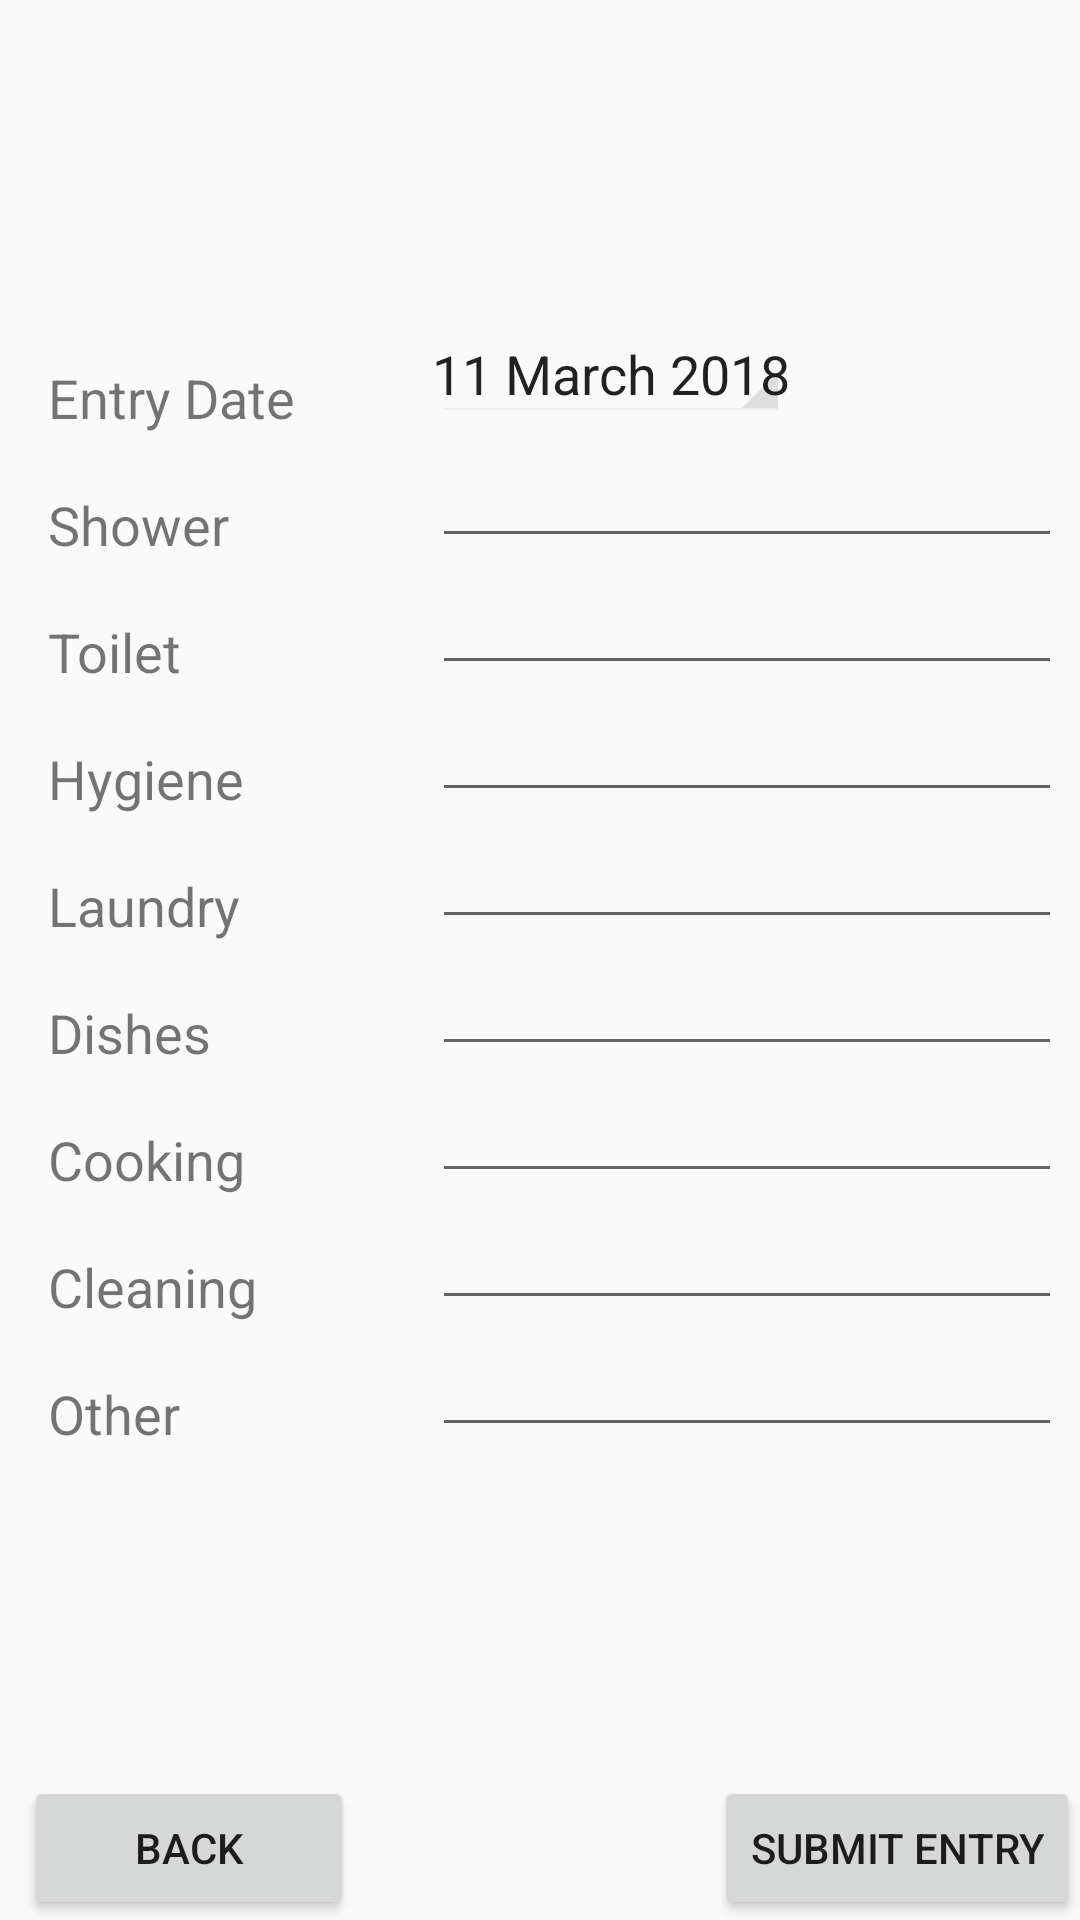

Produce the Android XML layout that renders to this screen, including the resource entries it uses.
<!-- AndroidManifest.xml: application theme AppTheme -->
<!-- res/layout/activity_calculator.xml -->
<?xml version="1.0" encoding="utf-8"?>
<android.support.constraint.ConstraintLayout
    xmlns:android="http://schemas.android.com/apk/res/android"
    xmlns:app="http://schemas.android.com/apk/res-auto"
    xmlns:tools="http://schemas.android.com/tools"
    android:id="@+id/calculatorLayout"
    android:layout_width="match_parent"
    android:layout_height="match_parent"

    tools:context=".CalculatorActivity">

    <ScrollView
        android:layout_width="match_parent"
        android:layout_height="wrap_content"
        android:layout_marginBottom="8dp"
        android:layout_marginEnd="8dp"
        android:layout_marginStart="8dp"
        android:layout_marginTop="8dp"
        android:isScrollContainer="true"
        app:layout_constraintBottom_toTopOf="@+id/Backbutton"
        app:layout_constraintEnd_toEndOf="parent"
        app:layout_constraintStart_toStartOf="parent"
        app:layout_constraintTop_toTopOf="parent">

        <GridLayout
            android:layout_width="match_parent"
            android:layout_height="wrap_content"
            android:columnCount="2"
            android:isScrollContainer="true"
            android:scrollbars="vertical">

            <TextView
                android:id="@+id/dateTView"
                android:layout_width="96dp"
                android:layout_height="wrap_content"
                android:layout_marginEnd="8dp"
                android:layout_marginStart="8dp"
                android:layout_marginTop="8dp"
                android:text="@string/entry_date"
                android:textSize="18sp" />

            <TextView
                android:id="@+id/dateEText"
                style="@android:style/Widget.Holo.Spinner"
                android:layout_width="wrap_content"
                android:layout_height="wrap_content"
                android:layout_marginEnd="8dp"
                android:layout_marginLeft="8dp"
                android:layout_marginStart="24dp"
                android:text="@string/_11_march_2018"
                android:textSize="18sp"
                android:contextClickable="true"
                android:onClick="onDateETextClick"
                />

            <TextView
                android:id="@+id/showerTView"
                android:layout_width="96dp"
                android:layout_height="wrap_content"
                android:layout_marginEnd="8dp"
                android:layout_marginStart="8dp"
                android:layout_marginTop="8dp"
                android:text="@string/shower"
                android:textSize="18sp" />

            <EditText
                android:id="@+id/ShowerEText"
                android:layout_width="wrap_content"
                android:layout_height="wrap_content"
                android:layout_marginStart="24dp"
                android:ems="10"
                android:freezesText="true"
                android:inputType="numberDecimal"
                tools:ignore="LabelFor" />

            <TextView
                android:id="@+id/toiletTView"
                android:layout_width="96dp"
                android:layout_height="wrap_content"
                android:layout_marginEnd="8dp"
                android:layout_marginStart="8dp"
                android:layout_marginTop="8dp"
                android:text="@string/toilet"
                android:textSize="18sp" />

            <EditText
                android:id="@+id/toiletEText"
                android:layout_width="wrap_content"
                android:layout_height="wrap_content"
                android:layout_marginStart="24dp"
                android:ems="10"
                android:freezesText="true"
                android:inputType="numberDecimal"
                tools:ignore="LabelFor" />

            <TextView
                android:id="@+id/hygieneTView"
                android:layout_width="96dp"
                android:layout_height="wrap_content"
                android:layout_marginEnd="8dp"
                android:layout_marginStart="8dp"
                android:layout_marginTop="8dp"
                android:text="@string/hygiene"
                android:textSize="18sp" />

            <EditText
                android:id="@+id/hydieneEText"
                android:layout_width="wrap_content"
                android:layout_height="wrap_content"
                android:layout_marginStart="24dp"
                android:ems="10"
                android:freezesText="true"
                android:inputType="numberDecimal"
                tools:ignore="LabelFor" />

            <TextView
                android:id="@+id/laundyTView"
                android:layout_width="96dp"
                android:layout_height="wrap_content"
                android:layout_marginEnd="8dp"
                android:layout_marginStart="8dp"
                android:layout_marginTop="8dp"
                android:text="@string/laundry"
                android:textSize="18sp" />

            <EditText
                android:id="@+id/laundryEText"
                android:layout_width="wrap_content"
                android:layout_height="wrap_content"
                android:layout_marginStart="24dp"
                android:ems="10"
                android:freezesText="true"
                android:inputType="numberDecimal"
                tools:ignore="LabelFor" />

            <TextView
                android:id="@+id/dishesTView"
                android:layout_width="96dp"
                android:layout_height="wrap_content"
                android:layout_marginEnd="8dp"
                android:layout_marginStart="8dp"
                android:layout_marginTop="8dp"
                android:text="@string/dishes"
                android:textSize="18sp" />

            <EditText
                android:id="@+id/dishesEText"
                android:layout_width="wrap_content"
                android:layout_height="wrap_content"
                android:layout_marginStart="24dp"
                android:ems="10"
                android:freezesText="true"
                android:inputType="numberDecimal"
                tools:ignore="LabelFor" />

            <TextView
                android:id="@+id/cookingTView"
                android:layout_width="96dp"
                android:layout_height="wrap_content"
                android:layout_marginEnd="8dp"
                android:layout_marginStart="8dp"
                android:layout_marginTop="8dp"
                android:text="@string/cooking"
                android:textSize="18sp" />

            <EditText
                android:id="@+id/cookingEText"
                android:layout_width="wrap_content"
                android:layout_height="wrap_content"
                android:layout_marginStart="24dp"
                android:ems="10"
                android:freezesText="true"
                android:inputType="numberDecimal"
                tools:ignore="LabelFor" />

            <TextView
                android:id="@+id/cleaningTView"
                android:layout_width="96dp"
                android:layout_height="wrap_content"
                android:layout_marginEnd="8dp"
                android:layout_marginStart="8dp"
                android:layout_marginTop="8dp"
                android:text="@string/cleaning"
                android:textSize="18sp" />

            <EditText
                android:id="@+id/cleaningEText"
                android:layout_width="wrap_content"
                android:layout_height="wrap_content"
                android:layout_marginStart="24dp"
                android:ems="10"
                android:freezesText="true"
                android:inputType="numberDecimal"
                tools:ignore="LabelFor" />

            <TextView
                android:id="@+id/otherTView"
                android:layout_width="96dp"
                android:layout_height="wrap_content"
                android:layout_marginEnd="8dp"
                android:layout_marginStart="8dp"
                android:layout_marginTop="8dp"
                android:text="@string/other"
                android:textSize="18sp" />

            <EditText
                android:id="@+id/otherEText"
                android:layout_width="wrap_content"
                android:layout_height="wrap_content"
                android:layout_marginStart="24dp"
                android:ems="10"
                android:freezesText="true"
                android:inputType="numberDecimal"
                tools:ignore="LabelFor" />

        </GridLayout>
    </ScrollView>

    <Button
        android:id="@+id/Backbutton"
        android:layout_width="110dp"
        android:layout_height="wrap_content"
        android:layout_marginStart="8dp"
        android:onClick="onBackClick"
        android:text="@string/Back"
        app:layout_constraintBottom_toBottomOf="parent"
        app:layout_constraintStart_toStartOf="parent" />

    <Button
        android:id="@+id/Submitbutton"
        android:layout_width="wrap_content"
        android:layout_height="wrap_content"
        android:text="@string/submit_entry"
        app:layout_constraintBottom_toBottomOf="parent"
        app:layout_constraintEnd_toEndOf="parent" />

</android.support.constraint.ConstraintLayout>
<!-- resources referenced by this layout -->
<resources>
  <string name="Back">Back</string>
  <string name="_11_march_2018">11 March 2018</string>
  <string name="cleaning">Cleaning</string>
  <string name="cooking">Cooking</string>
  <string name="dishes">Dishes</string>
  <string name="entry_date">Entry Date</string>
  <string name="hygiene">Hygiene</string>
  <string name="laundry">Laundry</string>
  <string name="other">Other</string>
  <string name="shower">Shower</string>
  <string name="submit_entry">Submit Entry</string>
  <string name="toilet">Toilet</string>
  <style name="AppTheme" parent="Theme.AppCompat.Light.DarkActionBar">
          <item name="colorPrimary">@color/colorPrimary</item>
          <item name="colorPrimaryDark">@color/colorPrimaryDark</item>
          <item name="colorAccent">@color/colorAccent</item>
      </style>
  <color name="colorPrimary">#3F51B5</color>
  <color name="colorPrimaryDark">#303F9F</color>
  <color name="colorAccent">#0dd1f9</color>
</resources>
